Run: headless pygame with SDL's dummy video driver; simulated clock (each Clock.tick advances the game by its frame time, no real sleeping); random seed 0; keys injected as events and as key.get_pressed() state; no mouse input.
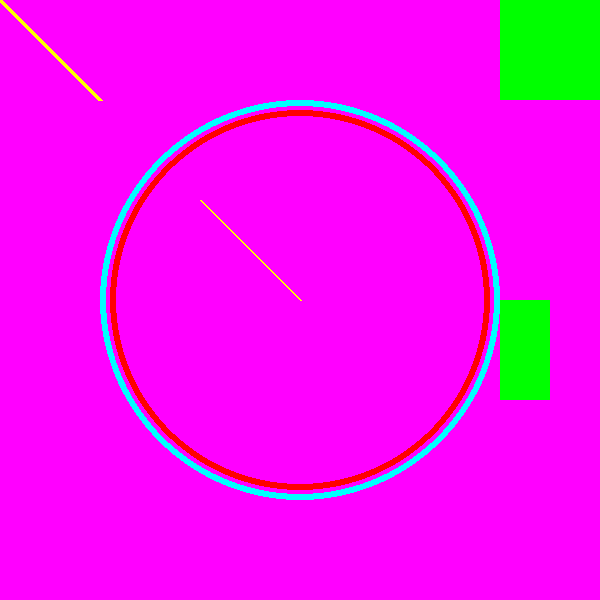
Frame 1 of 4 · flips 1–60 · no input
Frame 2 of 4 · flips 61–180 · tapped SPACE, RETURN · held RIGHT (→), D · screen unchanged from frame 1, image omitted
Frame 3 of 4 · flips 181–300 · held DOWN (↓), S · screen unchanged from frame 2, image omitted
Frame 4 of 4 · flips 301–420 · held LEFT (←), A, UP (↑), W · screen unchanged from frame 3, image omitted

The pygame program that drew these frames:

import pygame

pygame.init()

WINDOW_WIDTH = 600
WINDOW_HEIGHT = 600
display_surface = pygame.display.set_mode((WINDOW_WIDTH, WINDOW_HEIGHT))
pygame.display.set_caption('Draw on Me!')


#Define colors

BLACK = (0, 0, 0)
WHITE = (255, 255, 255)
RED = (255, 0, 0)
GREEN = (0, 255, 0)
BLUE = (0, 0, 255)
YELLOW = (255, 255, 0)
CYAN = (0, 255, 255)
MAGENTA = (255, 0, 255)

#give a background color to display
display_surface.fill(MAGENTA)

#Draw various shapes
#Line(surface , color , start point , end point , thickness)
pygame.draw.line(display_surface, YELLOW, (0,0), (100,100), 5  )
pygame.draw.line(display_surface, YELLOW, (200,200), (300,300), 2  )

#Circ;e ( surface, color, ceneter , radius, thicjness)
pygame.draw.circle(display_surface, CYAN, (WINDOW_WIDTH//2,WINDOW_HEIGHT//2), 200, 6)
pygame.draw.circle(display_surface, RED, (WINDOW_WIDTH//2,WINDOW_HEIGHT//2), 190, 6)

#Rec(surface, color , (top lef x, top left y, width , height))
pygame.draw.rect(display_surface, GREEN,(500, 0, 100, 100))
pygame.draw.rect(display_surface, GREEN,(500, 300, 50, 100))






running = True
while running:
    #loop through a list of Events objects that have occured
    for event in pygame.event.get():
        print(event)
        if event.type == pygame.QUIT:
            running = False
    #update the diplay
    pygame.display.update()


pygame.quit()
